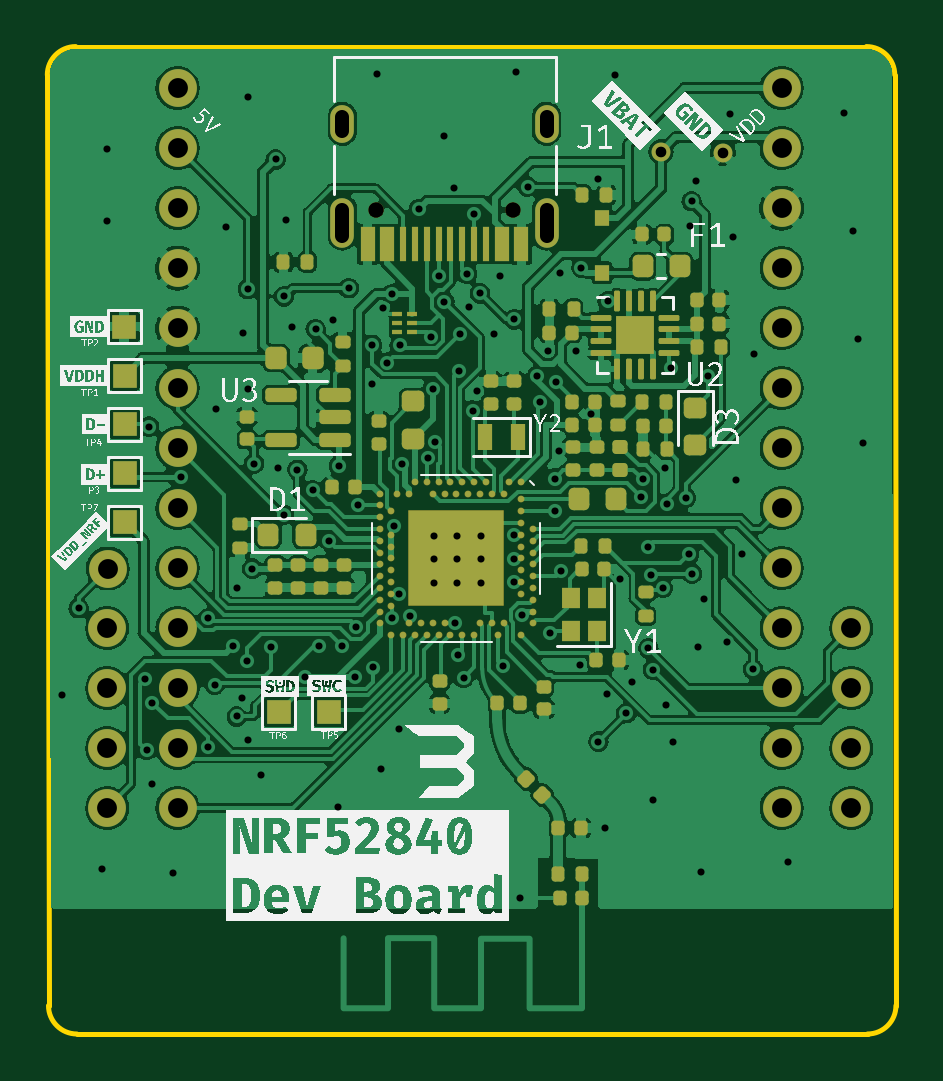
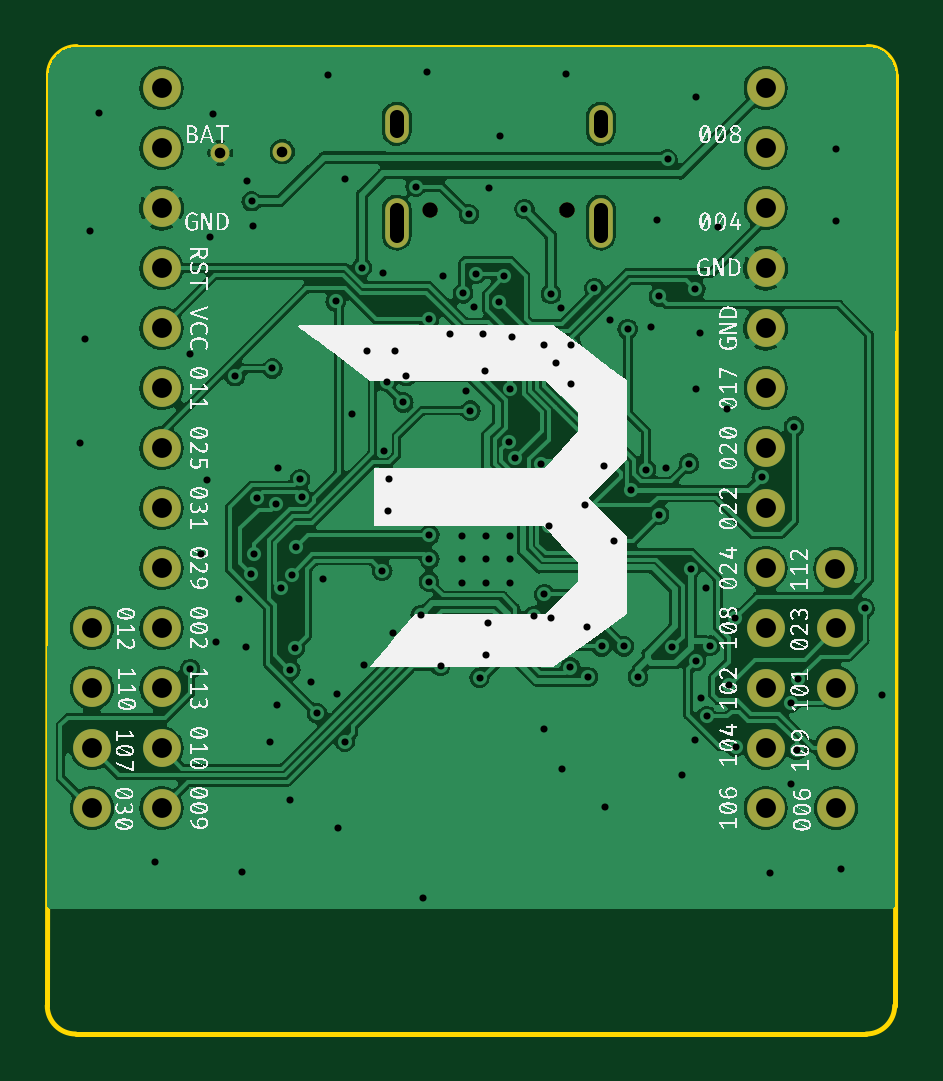
Circuit board: 10 layer files. Board 35.9 x 41.8 mm.
- bottom_copper: nrf52840-B_Cu.gbr (203069 bytes)
- bottom_mask: nrf52840-B_Mask.gbr (1803 bytes)
- paste: nrf52840-B_Paste.gbr (491 bytes)
- bottom_silk: nrf52840-B_Silkscreen.gbr (559675 bytes)
- outline: nrf52840-Edge_Cuts.gbr (1031 bytes)
- top_copper: nrf52840-F_Cu.gbr (281648 bytes)
- top_mask: nrf52840-F_Mask.gbr (11509 bytes)
- paste: nrf52840-F_Paste.gbr (10379 bytes)
- top_silk: nrf52840-F_Silkscreen.gbr (331279 bytes)
- drill: nrf52840.drl (3995 bytes)

=== bottom_copper: nrf52840-B_Cu.gbr (203069 bytes, source omitted) ===
=== bottom_mask: nrf52840-B_Mask.gbr ===
%TF.GenerationSoftware,KiCad,Pcbnew,(6.99.0-1594-g5bf163de80)*%
%TF.CreationDate,2022-06-08T17:32:02-04:00*%
%TF.ProjectId,nrf52840,6e726635-3238-4343-902e-6b696361645f,v1.0*%
%TF.SameCoordinates,Original*%
%TF.FileFunction,Soldermask,Bot*%
%TF.FilePolarity,Negative*%
%FSLAX46Y46*%
G04 Gerber Fmt 4.6, Leading zero omitted, Abs format (unit mm)*
G04 Created by KiCad (PCBNEW (6.99.0-1594-g5bf163de80)) date 2022-06-08 17:32:02*
%MOMM*%
%LPD*%
G01*
G04 APERTURE LIST*
%ADD10C,1.600000*%
%ADD11C,0.650000*%
%ADD12O,1.000000X2.100000*%
%ADD13O,1.000000X1.600000*%
%ADD14C,0.800000*%
G04 APERTURE END LIST*
D10*
%TO.C,U4*%
X150190000Y-82760000D03*
X150190000Y-85300000D03*
X150190000Y-87840000D03*
X150190000Y-90380000D03*
X150190000Y-92920000D03*
X150190000Y-95460000D03*
X150190000Y-98000000D03*
X150190000Y-100540000D03*
X150190000Y-103080000D03*
X150190000Y-105620000D03*
X150190000Y-108160000D03*
X150190000Y-110700000D03*
X150190000Y-113240000D03*
X147210000Y-113240000D03*
X147210000Y-110700000D03*
X147210000Y-108160000D03*
X147210000Y-105620000D03*
X178710000Y-113240000D03*
X178710000Y-110700000D03*
X178710000Y-108160000D03*
X178710000Y-105620000D03*
X175760000Y-113240000D03*
X175760000Y-110700000D03*
X175760000Y-108160000D03*
X175760000Y-105620000D03*
X175760000Y-103080000D03*
X175760000Y-100540000D03*
X175760000Y-98000000D03*
X175760000Y-95460000D03*
X175760000Y-92920000D03*
X175760000Y-90380000D03*
X175760000Y-87840000D03*
X175760000Y-85300000D03*
X175760000Y-82760000D03*
X147235000Y-103095000D03*
%TD*%
D11*
%TO.C,J1*%
X164380000Y-87920000D03*
X158600000Y-87920000D03*
D12*
X157169999Y-88449999D03*
D13*
X157169999Y-84269999D03*
X165809999Y-84269999D03*
D12*
X165809999Y-88449999D03*
%TD*%
D14*
%TO.C,J2*%
X173275000Y-85500000D03*
%TD*%
%TO.C,J4*%
X170650000Y-85450000D03*
%TD*%
M02*

=== paste: nrf52840-B_Paste.gbr ===
%TF.GenerationSoftware,KiCad,Pcbnew,(6.99.0-1594-g5bf163de80)*%
%TF.CreationDate,2022-06-08T17:32:01-04:00*%
%TF.ProjectId,nrf52840,6e726635-3238-4343-902e-6b696361645f,v1.0*%
%TF.SameCoordinates,Original*%
%TF.FileFunction,Paste,Bot*%
%TF.FilePolarity,Positive*%
%FSLAX46Y46*%
G04 Gerber Fmt 4.6, Leading zero omitted, Abs format (unit mm)*
G04 Created by KiCad (PCBNEW (6.99.0-1594-g5bf163de80)) date 2022-06-08 17:32:01*
%MOMM*%
%LPD*%
G01*
G04 APERTURE LIST*
G04 APERTURE END LIST*
M02*

=== bottom_silk: nrf52840-B_Silkscreen.gbr (559675 bytes, source omitted) ===
=== outline: nrf52840-Edge_Cuts.gbr ===
%TF.GenerationSoftware,KiCad,Pcbnew,(6.99.0-1594-g5bf163de80)*%
%TF.CreationDate,2022-06-08T17:32:02-04:00*%
%TF.ProjectId,nrf52840,6e726635-3238-4343-902e-6b696361645f,v1.0*%
%TF.SameCoordinates,Original*%
%TF.FileFunction,Profile,NP*%
%FSLAX46Y46*%
G04 Gerber Fmt 4.6, Leading zero omitted, Abs format (unit mm)*
G04 Created by KiCad (PCBNEW (6.99.0-1594-g5bf163de80)) date 2022-06-08 17:32:02*
%MOMM*%
%LPD*%
G01*
G04 APERTURE LIST*
%TA.AperFunction,Profile*%
%ADD10C,0.200000*%
%TD*%
G04 APERTURE END LIST*
D10*
X180550000Y-82200000D02*
G75*
G03*
X179350000Y-81000000I-1200000J0D01*
G01*
X145875000Y-81000000D02*
X179350000Y-81000000D01*
X144725000Y-121600000D02*
G75*
G03*
X145925000Y-122800000I1200000J0D01*
G01*
X179400000Y-122800000D02*
X145925000Y-122800000D01*
X145875000Y-81000000D02*
G75*
G03*
X144675000Y-82200000I0J-1200000D01*
G01*
X180600000Y-121600000D02*
X180550000Y-82200000D01*
X179400000Y-122800000D02*
G75*
G03*
X180600000Y-121600000I0J1200000D01*
G01*
X144725000Y-121600000D02*
X144675000Y-82200000D01*
M02*

=== top_copper: nrf52840-F_Cu.gbr (281648 bytes, source omitted) ===
=== top_mask: nrf52840-F_Mask.gbr (11509 bytes, source omitted) ===
=== paste: nrf52840-F_Paste.gbr (10379 bytes, source omitted) ===
=== top_silk: nrf52840-F_Silkscreen.gbr (331279 bytes, source omitted) ===
=== drill: nrf52840.drl ===
M48
; DRILL file {KiCad (6.99.0-1594-g5bf163de80)} date Wednesday, June 08, 2022 at 05:32:05 PM
; FORMAT={-:-/ absolute / metric / decimal}
; #@! TF.CreationDate,2022-06-08T17:32:05-04:00
; #@! TF.GenerationSoftware,Kicad,Pcbnew,(6.99.0-1594-g5bf163de80)
; #@! TF.FileFunction,MixedPlating,1,2
FMAT,2
METRIC
; #@! TA.AperFunction,Plated,PTH,ViaDrill
T1C0.300
; #@! TA.AperFunction,Plated,PTH,ComponentDrill
T2C0.450
; #@! TA.AperFunction,Plated,PTH,ComponentDrill
T3C0.600
; #@! TA.AperFunction,Plated,PTH,ComponentDrill
T4C0.840
; #@! TA.AperFunction,NonPlated,NPTH,ComponentDrill
T5C0.650
%
G90
G05
T1
X145.28Y-108.45
X146.0Y-104.78
X147.0Y-115.8
X147.2Y-88.4
X147.21Y-85.35
X148.8Y-107.79
X148.88Y-110.78
X148.98Y-97.09
X149.1Y-112.2
X149.121Y-108.768
X150.0Y-116.0
X150.352Y-99.219
X151.46Y-110.635
X151.48Y-105.21
X151.758Y-108.017
X151.825Y-96.325
X152.225Y-88.625
X152.54Y-106.36
X152.688Y-109.358
X152.72Y-103.93
X152.91Y-108.57
X152.95Y-93.125
X153.14Y-107.02
X153.15Y-83.15
X153.15Y-95.5
X153.16Y-91.27
X153.18Y-110.356
X153.35Y-103.1
X153.43Y-98.65
X153.725Y-111.825
X154.142Y-106.438
X154.34Y-85.78
X154.425Y-98.825
X154.7Y-91.575
X154.7Y-100.82
X154.8Y-88.35
X155.05Y-92.875
X155.26Y-98.904
X155.59Y-107.681
X155.904Y-99.775
X156.03Y-92.95
X156.18Y-106.392
X156.587Y-101.913
X156.775Y-92.575
X157.0Y-113.2
X157.025Y-98.75
X157.13Y-106.39
X157.44Y-91.23
X157.71Y-107.681
X157.74Y-105.554
X157.825Y-100.425
X158.415Y-93.625
X158.425Y-95.275
X158.45Y-107.285
X158.65Y-82.175
X158.8Y-111.6
X158.867Y-92.087
X159.075Y-94.375
X159.275Y-91.475
X159.285Y-105.195
X159.34Y-101.31
X159.56Y-104.18
X159.575Y-109.9
X159.59Y-93.65
X159.685Y-98.675
X160.01Y-105.1
X160.4Y-87.875
X160.794Y-98.41
X160.925Y-93.275
X160.992Y-95.477
X161.025Y-101.7
X161.025Y-102.7
X161.025Y-103.7
X161.07Y-97.72
X161.244Y-90.73
X161.45Y-84.8
X161.486Y-91.8
X161.91Y-86.991
X161.95Y-105.4
X162.025Y-101.7
X162.025Y-102.7
X162.025Y-103.7
X162.047Y-106.763
X162.09Y-94.74
X162.153Y-93.181
X162.3Y-107.725
X162.45Y-90.625
X162.543Y-92.019
X162.688Y-96.41
X162.75Y-88.1
X162.876Y-95.564
X163.0Y-91.45
X163.025Y-101.7
X163.025Y-102.7
X163.025Y-103.7
X163.57Y-93.181
X163.85Y-90.725
X163.95Y-107.225
X164.42Y-102.7
X164.42Y-101.68
X164.448Y-103.645
X164.45Y-92.55
X164.525Y-82.075
X164.675Y-117.05
X164.789Y-105.062
X165.01Y-86.93
X165.402Y-94.954
X165.528Y-96.062
X165.865Y-93.88
X165.95Y-105.84
X166.153Y-99.289
X166.18Y-100.675
X166.222Y-95.188
X166.324Y-98.1
X166.375Y-90.6
X166.42Y-103.194
X167.07Y-93.87
X167.21Y-107.179
X167.286Y-90.361
X167.7Y-96.55
X167.98Y-86.61
X168.006Y-110.419
X168.3Y-114.075
X168.35Y-108.425
X168.39Y-91.79
X168.725Y-82.2
X168.927Y-103.534
X169.175Y-109.225
X169.425Y-107.9
X169.81Y-100.08
X169.9Y-99.325
X170.09Y-102.2
X170.12Y-106.47
X170.25Y-103.367
X170.312Y-107.375
X170.32Y-112.88
X170.725Y-103.92
X170.823Y-98.834
X170.875Y-108.875
X170.908Y-100.367
X171.075Y-94.625
X171.15Y-110.425
X171.7Y-100.1
X171.837Y-102.492
X171.9Y-88.6
X171.95Y-87.55
X171.973Y-103.313
X172.125Y-86.7
X172.2Y-106.4
X172.36Y-115.96
X172.475Y-104.375
X172.652Y-94.955
X173.45Y-106.225
X173.575Y-83.875
X173.7Y-89.075
X173.825Y-99.35
X174.075Y-102.475
X174.55Y-107.36
X174.575Y-94.025
X176.05Y-115.53
X178.4Y-83.8
X178.8Y-88.8
X179.0Y-93.4
X179.2Y-97.8
T2
X170.65Y-85.45
X173.275Y-85.5
T4
X147.21Y-105.62
X147.21Y-108.16
X147.21Y-110.7
X147.21Y-113.24
X147.235Y-103.095
X150.19Y-82.76
X150.19Y-85.3
X150.19Y-87.84
X150.19Y-90.38
X150.19Y-92.92
X150.19Y-95.46
X150.19Y-98.0
X150.19Y-100.54
X150.19Y-103.08
X150.19Y-105.62
X150.19Y-108.16
X150.19Y-110.7
X150.19Y-113.24
X175.76Y-82.76
X175.76Y-85.3
X175.76Y-87.84
X175.76Y-90.38
X175.76Y-92.92
X175.76Y-95.46
X175.76Y-98.0
X175.76Y-100.54
X175.76Y-103.08
X175.76Y-105.62
X175.76Y-108.16
X175.76Y-110.7
X175.76Y-113.24
X178.71Y-105.62
X178.71Y-108.16
X178.71Y-110.7
X178.71Y-113.24
T5
X158.6Y-87.92
X164.38Y-87.92
T3
X157.17Y-84.57G85X157.17Y-83.97
G05
X157.17Y-89.0G85X157.17Y-87.9
G05
X165.81Y-84.57G85X165.81Y-83.97
G05
X165.81Y-89.0G85X165.81Y-87.9
G05
T0
M30

